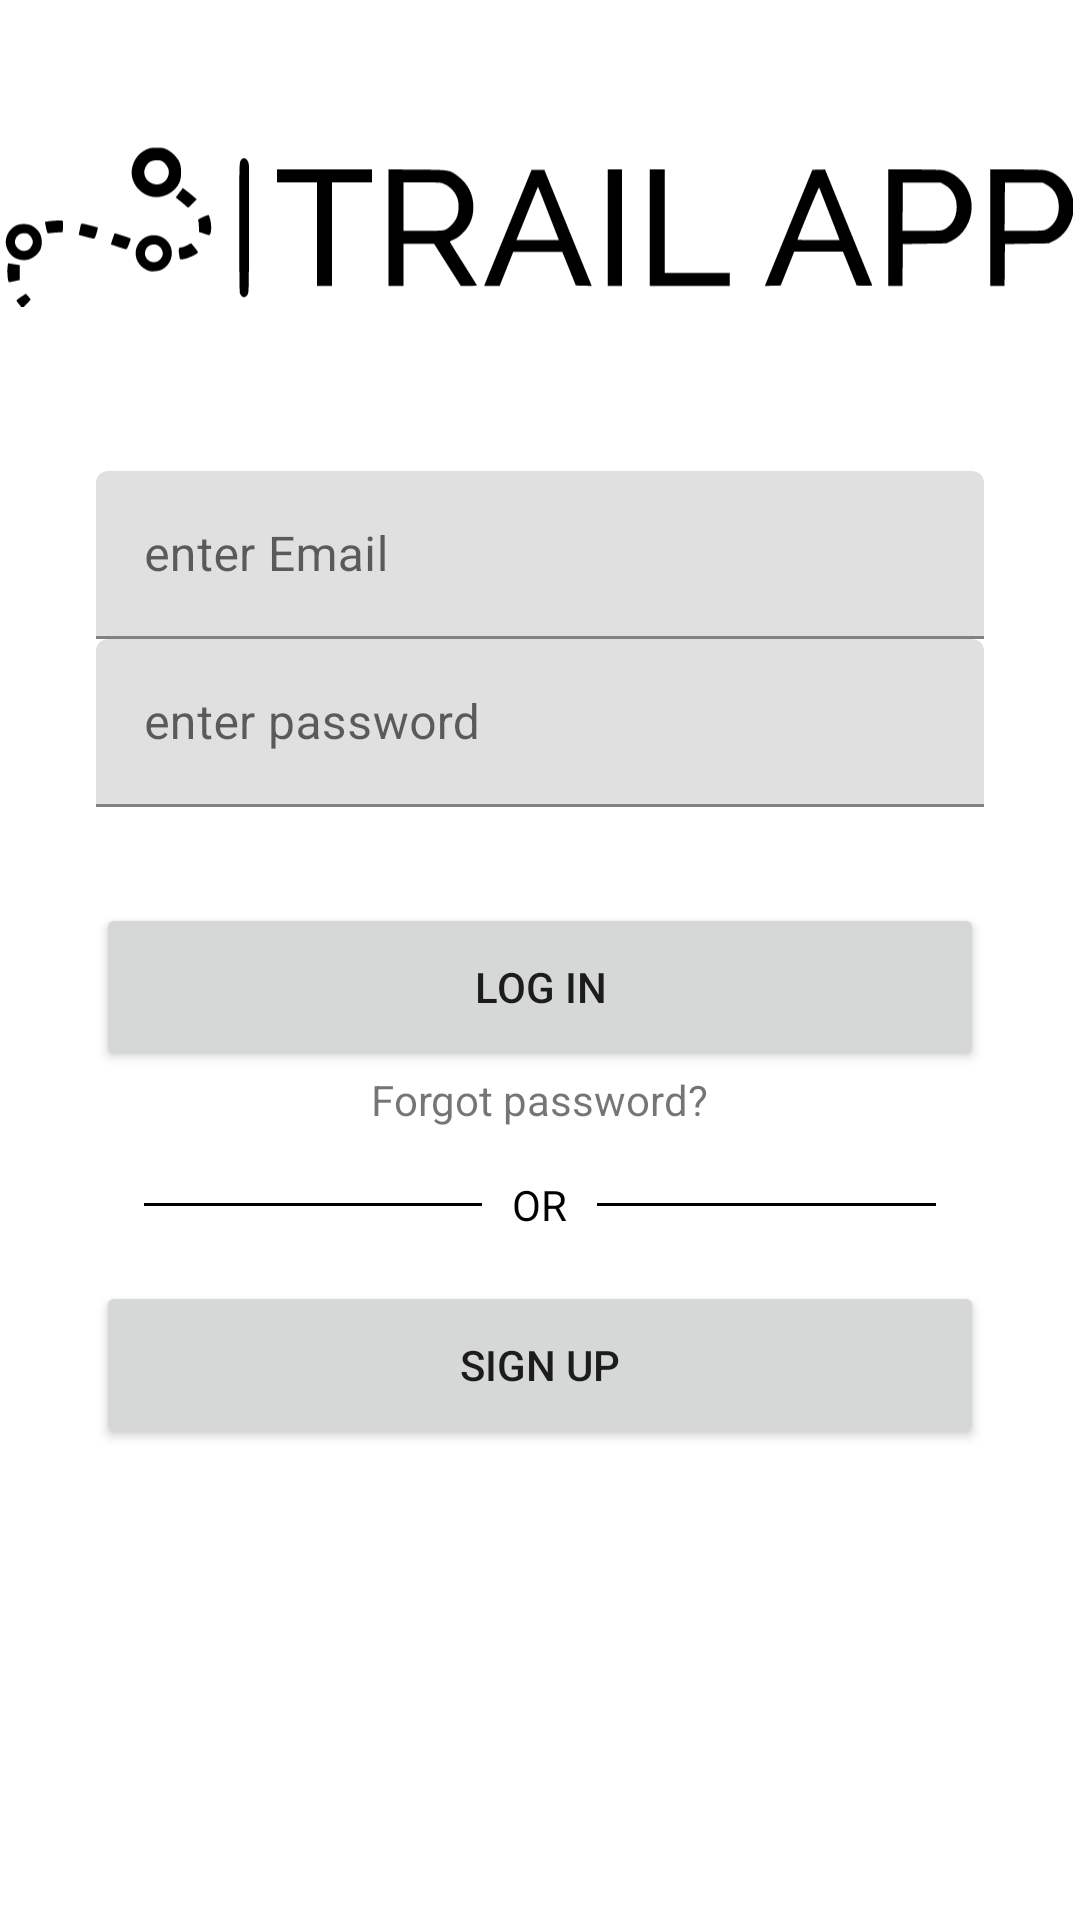

Here is an Android app screen rendered from its layout file. Give the layout XML and the strings, colors and styles it references.
<!-- AndroidManifest.xml: application theme Theme.TrailApp2 -->
<!-- res/layout/fragment_login.xml -->
<?xml version="1.0" encoding="utf-8"?>
<androidx.constraintlayout.widget.ConstraintLayout xmlns:android="http://schemas.android.com/apk/res/android"
    xmlns:app="http://schemas.android.com/apk/res-auto"
    xmlns:tools="http://schemas.android.com/tools"
    android:layout_width="match_parent"
    android:layout_height="match_parent"
    tools:context=".ui.useraccount.LoginFragment">

    <ImageView
        android:id="@+id/ivLogo2"
        android:layout_width="356dp"
        android:layout_height="195dp"
        android:layout_marginBottom="7dp"
        android:src="@drawable/ic_trail_app_logo"
        app:layout_constraintBottom_toTopOf="@+id/linearLayout"
        app:layout_constraintEnd_toEndOf="parent"
        app:layout_constraintHorizontal_bias="0.418"
        app:layout_constraintStart_toStartOf="parent"
        app:layout_constraintTop_toTopOf="parent" />

    <LinearLayout
        android:id="@+id/linearLayout"
        android:layout_width="match_parent"
        android:layout_height="wrap_content"
        android:layout_marginLeft="32dp"
        android:layout_marginRight="32dp"
        android:orientation="vertical"
        app:layout_constraintBottom_toBottomOf="parent"
        app:layout_constraintEnd_toEndOf="parent"
        app:layout_constraintStart_toStartOf="parent"
        app:layout_constraintTop_toTopOf="parent">

        <com.google.android.material.textfield.TextInputLayout
            android:layout_width="match_parent"
            android:layout_height="56dp">

            <EditText
                android:id="@+id/email_edt_text"
                android:layout_width="match_parent"
                android:layout_height="match_parent"
                android:hint="enter Email" />

        </com.google.android.material.textfield.TextInputLayout>

        <com.google.android.material.textfield.TextInputLayout
            android:layout_width="match_parent"
            android:layout_height="56dp">

            <EditText
                android:id="@+id/pass_edt_text"
                android:layout_width="match_parent"
                android:layout_height="match_parent"
                android:inputType="textPassword"
                android:selectAllOnFocus="true"
                android:hint="enter password" />

        </com.google.android.material.textfield.TextInputLayout>

        <Button
            android:id="@+id/login_btn"
            android:layout_width="match_parent"
            android:layout_height="56dp"
            android:layout_marginTop="32dp"
            android:text="Log in" />

        <TextView
            android:id="@+id/reset_pass_tv"
            android:layout_width="wrap_content"
            android:layout_height="wrap_content"
            android:layout_gravity="center"
            android:clickable="true"
            android:text="Forgot password?" />

        <RelativeLayout
            android:layout_width="match_parent"
            android:layout_height="wrap_content"
            android:layout_centerVertical="true"
            android:layout_marginTop="16dp">

            <TextView
                android:id="@+id/tvText"
                android:layout_width="wrap_content"
                android:layout_height="wrap_content"
                android:layout_centerInParent="true"
                android:layout_marginLeft="10dp"
                android:layout_marginRight="10dp"
                android:text="OR"
                android:textColor="#000000" />

            <View
                android:layout_width="match_parent"
                android:layout_height="1dp"
                android:layout_centerVertical="true"
                android:layout_marginLeft="16dp"
                android:layout_toLeftOf="@id/tvText"
                android:background="#000000" />

            <View
                android:layout_width="match_parent"
                android:layout_height="1dp"
                android:layout_centerVertical="true"
                android:layout_marginRight="16dp"
                android:layout_toRightOf="@id/tvText"
                android:background="#000000" />

        </RelativeLayout>

        <Button
            android:id="@+id/signup_btn"
            android:layout_width="match_parent"
            android:layout_height="56dp"
            android:layout_marginTop="16dp"
            android:text="Sign up" />

    </LinearLayout>

</androidx.constraintlayout.widget.ConstraintLayout>
<!-- resources referenced by this layout -->
<resources>
  <!-- drawable ic_trail_app_logo: vector/xml drawable (drawable, 5857 chars, omitted) -->
  <style name="Theme.TrailApp2" parent="Theme.MaterialComponents.DayNight.DarkActionBar">
          
          <item name="colorPrimary">@color/primary</item>
          <item name="colorPrimaryVariant">@color/primary_variant</item>
          <item name="colorOnPrimary">@color/white</item>
          
          <item name="colorSecondary">@color/teal_200</item>
          <item name="colorSecondaryVariant">@color/teal_700</item>
          <item name="colorOnSecondary">@color/black</item>
          
          <item name="android:statusBarColor" tools:targetApi="l">?attr/colorPrimaryVariant</item>
          
      </style>
  <color name="primary">#0A5688</color>
  <color name="primary_variant">#094b77</color>
  <color name="white">#FFFFFFFF</color>
  <color name="teal_200">#FF03DAC5</color>
  <color name="teal_700">#FF018786</color>
  <color name="black">#FF000000</color>
</resources>
